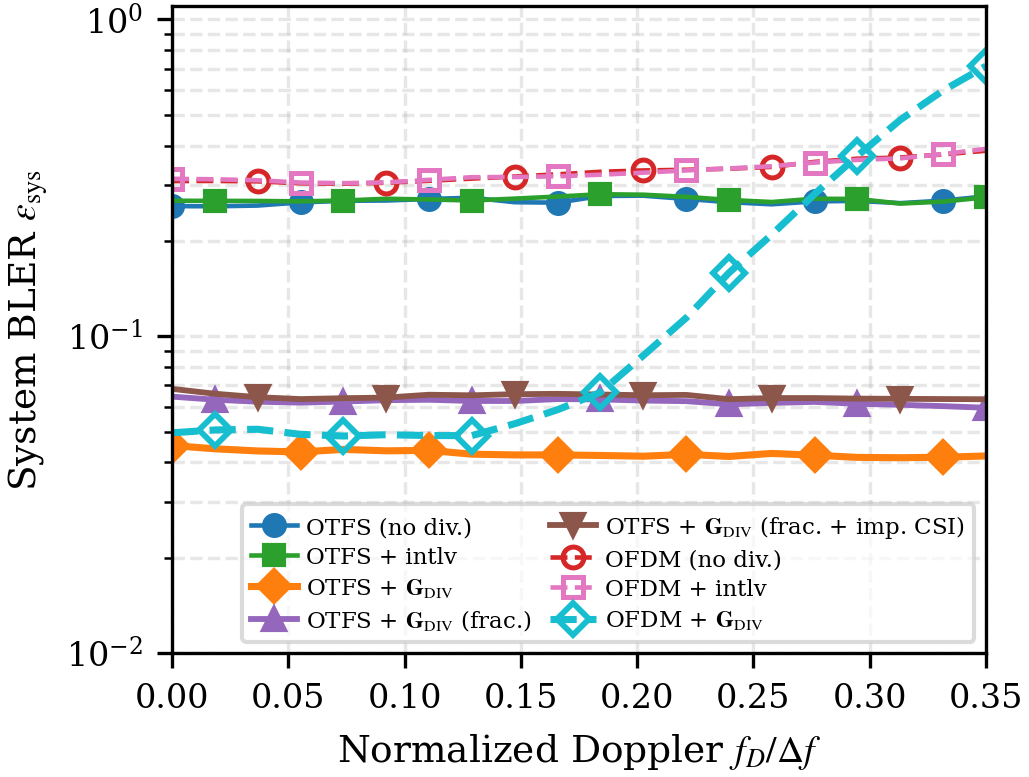

The data file committed next to this chart (first rows):
f_D_norm, otfs_no_intlv, otfs_intlv, otfs_fixed, otfs_frac, otfs_frac_icsi, ofdm_no_intlv, ofdm_intlv, ofdm_fixed
0.0000, 2.576000e-01, 2.678000e-01, 4.613333e-02, 6.520000e-02, 6.946667e-02, 3.090000e-01, 3.142000e-01, 4.960000e-02
0.0184, 2.572524e-01, 2.676841e-01, 4.240000e-02, 6.173333e-02, 6.306667e-02, 3.093476e-01, 3.130414e-01, 5.064270e-02
0.0368, 2.586490e-01, 2.674097e-01, 4.373333e-02, 6.253333e-02, 6.566667e-02, 3.083950e-01, 3.108047e-01, 5.089262e-02
0.0553, 2.646735e-01, 2.667146e-01, 4.413333e-02, 6.233333e-02, 6.393333e-02, 3.039925e-01, 3.057071e-01, 4.903893e-02
0.0737, 2.677161e-01, 2.682967e-01, 4.253333e-02, 6.106667e-02, 6.320000e-02, 3.031380e-01, 3.043484e-01, 4.845290e-02
0.0921, 2.682936e-01, 2.717615e-01, 4.433333e-02, 6.340000e-02, 6.346667e-02, 3.052169e-01, 3.060807e-01, 4.891487e-02
0.1105, 2.713297e-01, 2.703209e-01, 4.406667e-02, 6.306667e-02, 6.526667e-02, 3.096637e-01, 3.117868e-01, 4.862198e-02
0.1289, 2.738126e-01, 2.683315e-01, 4.186667e-02, 6.393333e-02, 6.700000e-02, 3.146248e-01, 3.178414e-01, 4.859371e-02
0.1474, 2.650075e-01, 2.720389e-01, 4.333333e-02, 6.106667e-02, 6.560000e-02, 3.193749e-01, 3.183049e-01, 5.299623e-02
0.1658, 2.641542e-01, 2.761250e-01, 3.913333e-02, 6.146667e-02, 6.233333e-02, 3.245878e-01, 3.199463e-01, 5.866091e-02
0.1842, 2.772458e-01, 2.808750e-01, 4.553333e-02, 6.600000e-02, 6.873333e-02, 3.306122e-01, 3.236537e-01, 6.653909e-02
0.2026, 2.778681e-01, 2.798700e-01, 4.120000e-02, 6.393333e-02, 6.560000e-02, 3.338330e-01, 3.284678e-01, 8.688669e-02
0.2211, 2.713802e-01, 2.755833e-01, 4.066667e-02, 5.960000e-02, 6.360000e-02, 3.354549e-01, 3.339130e-01, 1.143445e-01
0.2395, 2.651033e-01, 2.693978e-01, 4.273333e-02, 6.053333e-02, 6.333333e-02, 3.380264e-01, 3.387253e-01, 1.586815e-01
0.2579, 2.610216e-01, 2.653919e-01, 4.293333e-02, 6.413333e-02, 6.520000e-02, 3.425412e-01, 3.443027e-01, 2.094171e-01
0.2763, 2.665653e-01, 2.718595e-01, 4.240000e-02, 6.026667e-02, 6.193333e-02, 3.552454e-01, 3.535421e-01, 2.811380e-01
0.2947, 2.676075e-01, 2.713627e-01, 4.166667e-02, 6.273333e-02, 6.573333e-02, 3.636157e-01, 3.604352e-01, 3.708405e-01
0.3132, 2.632050e-01, 2.624418e-01, 3.966667e-02, 5.926667e-02, 6.193333e-02, 3.667438e-01, 3.644901e-01, 4.822937e-01
0.3316, 2.681425e-01, 2.661425e-01, 4.253333e-02, 5.966667e-02, 6.340000e-02, 3.750047e-01, 3.761180e-01, 5.967760e-01
0.3500, 2.766000e-01, 2.746000e-01, 4.186667e-02, 6.026667e-02, 6.360000e-02, 3.852000e-01, 3.906000e-01, 7.124000e-01
